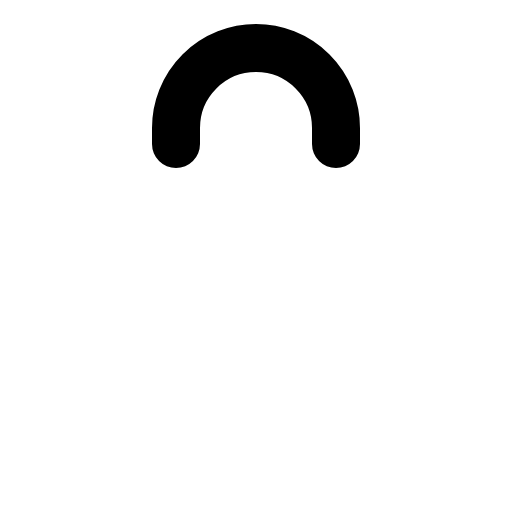
t = 0.00 s
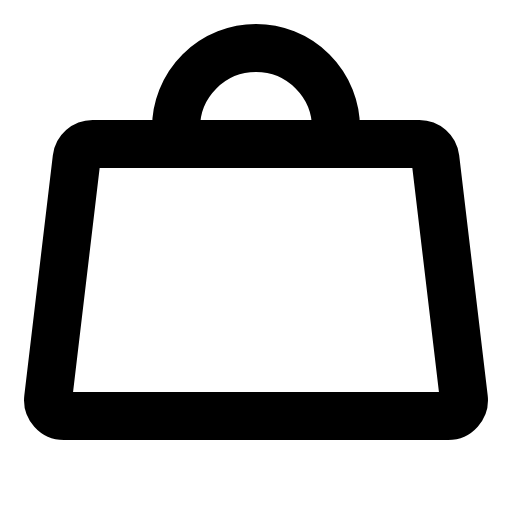
t = 0.68 s
t = 1.05 s: frame unchanged from t = 0.68 s, image omitted
t = 1.80 s: frame unchanged from t = 0.68 s, image omitted
t = 2.18 s: frame unchanged from t = 0.68 s, image omitted
t = 2.93 s: frame unchanged from t = 0.68 s, image omitted

The animated SVG that drew these frames (rendered in a browser with its animation timeline set to each time). Animation: 1 CSS @keyframes rule; one cycle of 3.30 s, repeats indefinitely.

<svg xmlns="http://www.w3.org/2000/svg" viewBox="0 0 256 256">
  <style>
    .draw-line {
      stroke-dasharray: 2000;
      stroke-dashoffset: 0;
    }
    svg:hover .draw-line {
      animation: phosphor-draw-in 3s ease-in-out infinite alternate;
    }
    @keyframes phosphor-draw-in {
      0%   { stroke-dashoffset: 2000; }
      50%  { stroke-dashoffset: 0; }
      100% { stroke-dashoffset: 0; }
    }
  </style><rect width="256" height="256" fill="none"/><path d="M209.67,72H46.33a8.06,8.06,0,0,0-8,7.07l-14.25,120a8,8,0,0,0,8,8.93H223.92a8,8,0,0,0,8-8.93l-14.25-120A8.06,8.06,0,0,0,209.67,72Z" fill="none" stroke="currentColor" stroke-linecap="round" stroke-linejoin="round" stroke-width="24" class="draw-line" pathLength="1" style="animation-delay: 0s"/><path d="M88,72V64a40,40,0,0,1,80,0v8" fill="none" stroke="currentColor" stroke-linecap="round" stroke-linejoin="round" stroke-width="24" class="draw-line" pathLength="1" style="animation-delay: 0.3s"/></svg>
